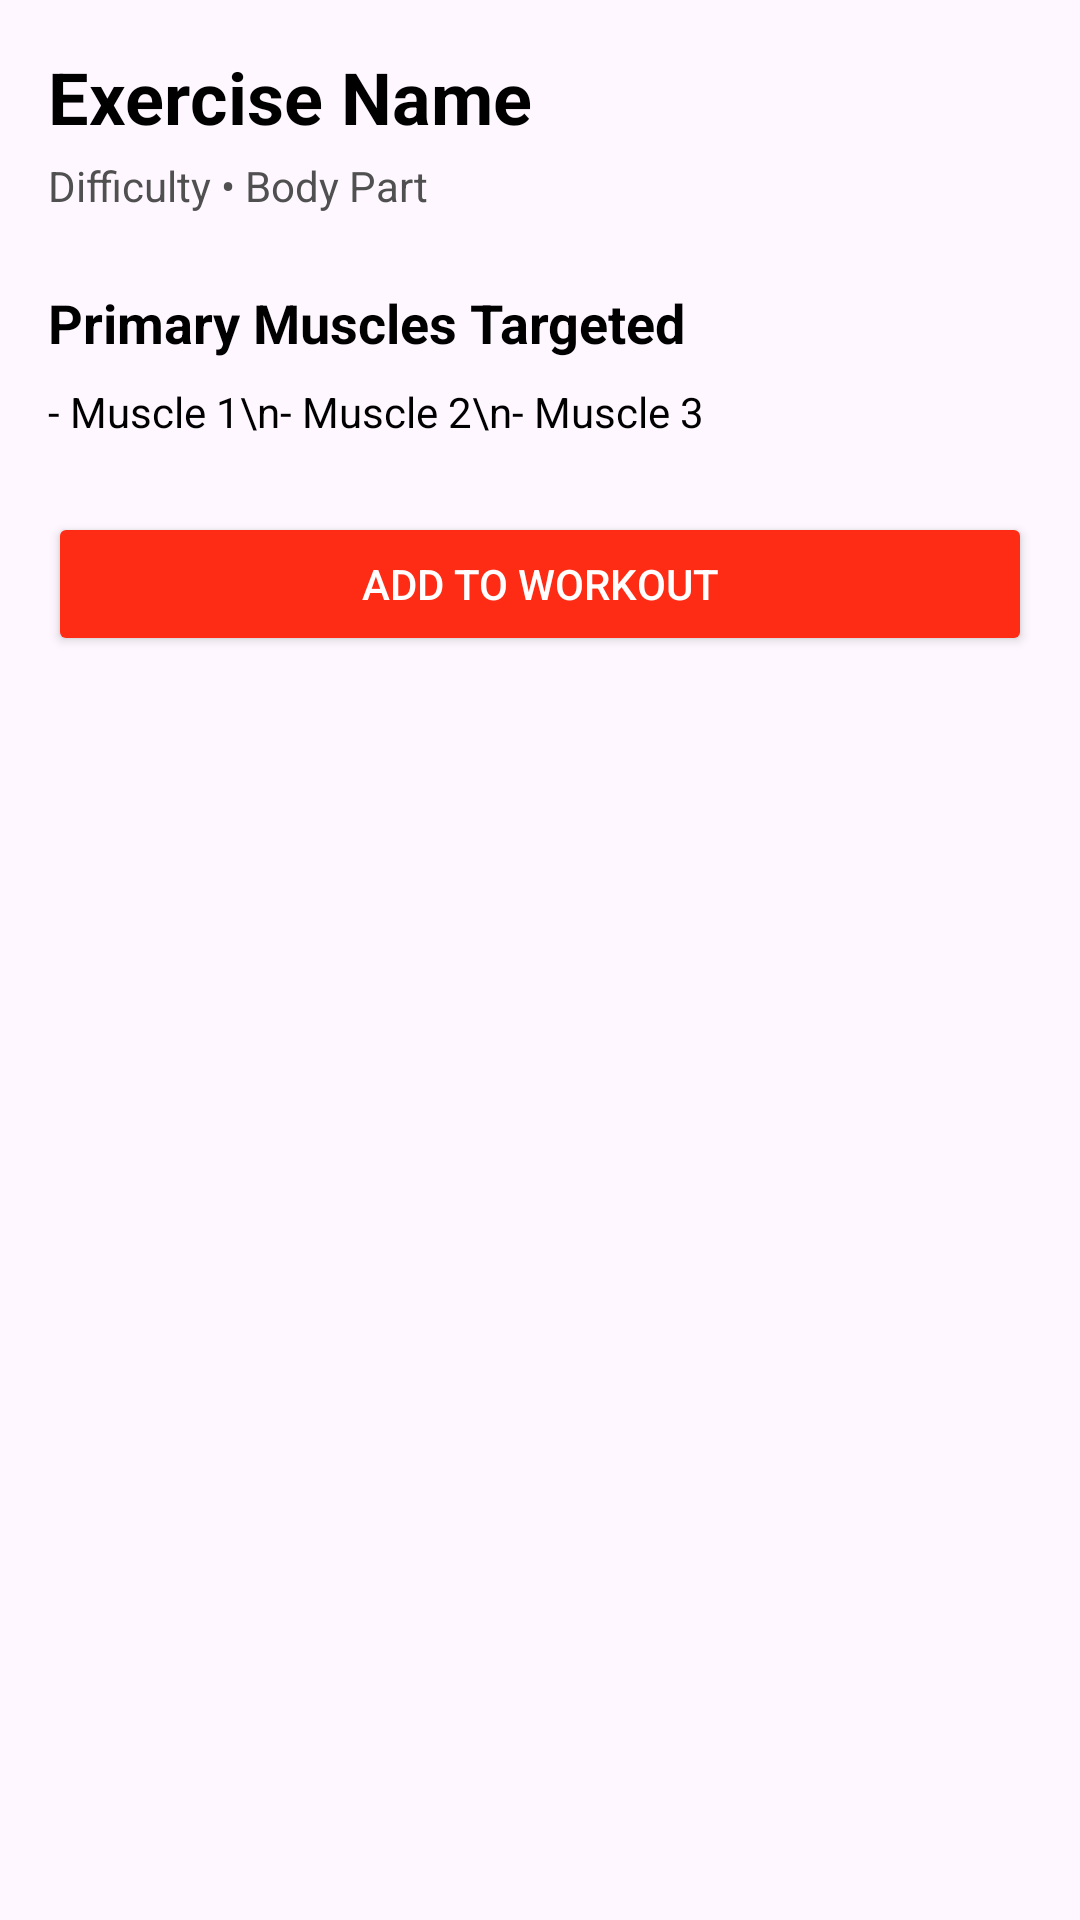

Layout XML and referenced resources for this Android screen:
<!-- AndroidManifest.xml: application theme Theme.PathfitX -->
<!-- res/layout/dialog_exercise_details.xml -->
<?xml version="1.0" encoding="utf-8"?>
<RelativeLayout xmlns:android="http://schemas.android.com/apk/res/android"
    xmlns:app="http://schemas.android.com/apk/res-auto"
    android:layout_width="match_parent"
    android:layout_height="wrap_content"
    android:background="@drawable/bg_dialog_rounded"
    android:padding="16dp">

    <ImageButton
        android:id="@+id/btn_close_detail"
        android:layout_width="48dp"
        android:layout_height="48dp"
        android:src="@drawable/ic_close"
        android:background="?attr/selectableItemBackgroundBorderless"
        android:layout_alignParentTop="true"
        android:layout_alignParentEnd="true"
        android:contentDescription="Close" />

    <LinearLayout
        android:layout_width="match_parent"
        android:layout_height="wrap_content"
        android:orientation="vertical">

        <TextView
            android:id="@+id/tv_exercise_name_detail"
            android:layout_width="wrap_content"
            android:layout_height="wrap_content"
            android:text="Exercise Name"
            android:textSize="24sp"
            android:textStyle="bold"
            android:textColor="@color/black"/>

        <TextView
            android:id="@+id/tv_exercise_tags_detail"
            android:layout_width="wrap_content"
            android:layout_height="wrap_content"
            android:text="Difficulty • Body Part"
            android:textColor="@color/gray_500"
            android:layout_marginTop="4dp"/>

        <TextView
            android:layout_width="wrap_content"
            android:layout_height="wrap_content"
            android:text="Primary Muscles Targeted"
            android:textSize="18sp"
            android:textStyle="bold"
            android:textColor="@color/black"
            android:layout_marginTop="24dp"/>

        <TextView
            android:id="@+id/tv_muscle_targets_detail"
            android:layout_width="wrap_content"
            android:layout_height="wrap_content"
            android:text="- Muscle 1\n- Muscle 2\n- Muscle 3"
            android:textColor="@color/black"
            android:layout_marginTop="8dp"/>

        <Button
            android:id="@+id/btn_add_to_workout_detail"
            android:layout_width="match_parent"
            android:layout_height="wrap_content"
            android:layout_marginTop="24dp"
            android:text="Add to Workout"
            android:textColor="@color/white"
            android:backgroundTint="@color/prim_red"/>

    </LinearLayout>
</RelativeLayout>
<!-- resources referenced by this layout -->
<resources>
  <color name="black">#000000</color>
  <color name="gray_500">#505050</color>
  <color name="prim_red">#FE2B15</color>
  <color name="white">#FFFFFF</color>
  <style name="Theme.PathfitX" parent="Base.Theme.PathfitX" />
  <style name="Base.Theme.PathfitX" parent="Theme.Material3.Light.NoActionBar">
          <item name="colorPrimary">@color/prim_red</item>
      </style>
</resources>
